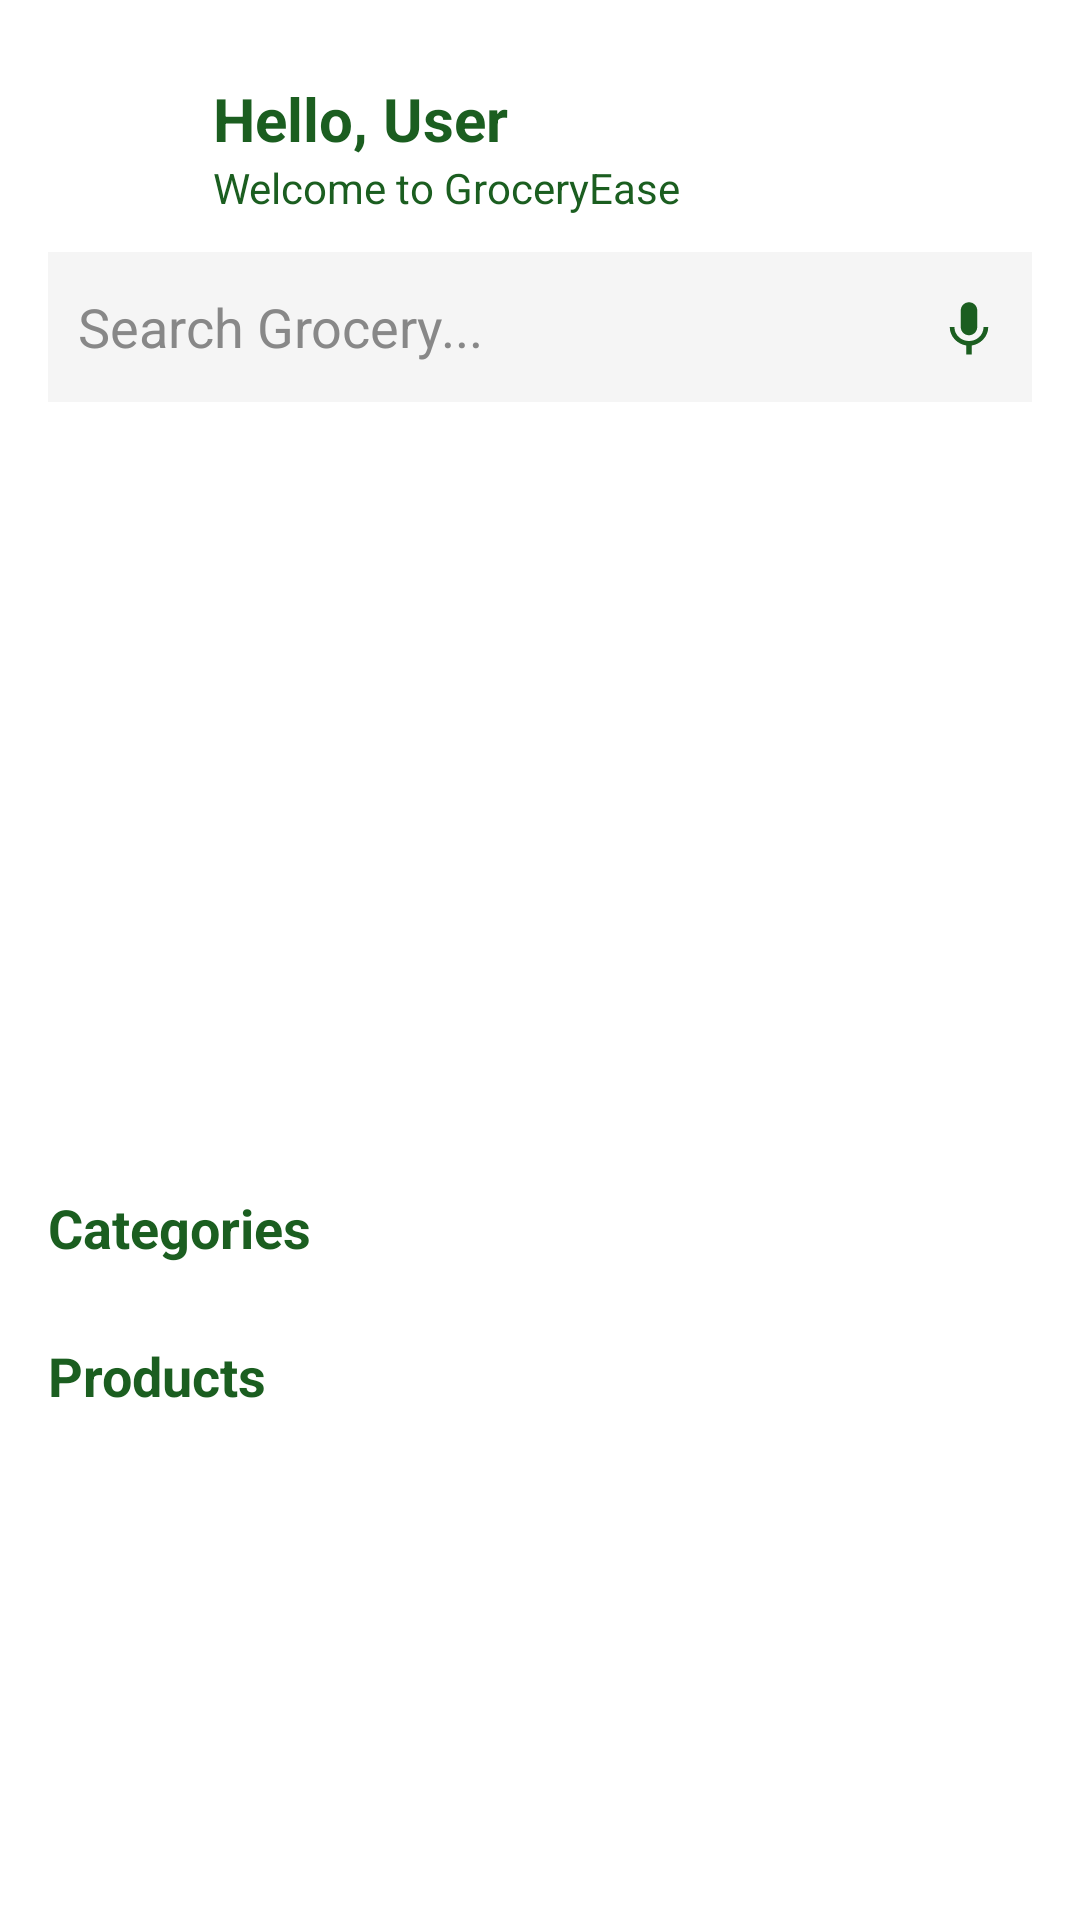

The Android layout XML behind this screen, and the referenced resources:
<!-- AndroidManifest.xml: application theme Theme.GroceryEase3 -->
<!-- res/layout/fragment_home.xml -->
<?xml version="1.0" encoding="utf-8"?>
<androidx.core.widget.NestedScrollView xmlns:android="http://schemas.android.com/apk/res/android"
    android:layout_width="match_parent"
    android:layout_height="match_parent"
    android:fillViewport="true"
    android:background="@color/white">

    <LinearLayout
        android:orientation="vertical"
        android:padding="16dp"
        android:layout_width="match_parent"
        android:layout_height="wrap_content">

        
        <LinearLayout
            android:layout_width="match_parent"
            android:layout_height="wrap_content"
            android:orientation="horizontal"
            android:layout_marginTop="10dp"
            android:gravity="center_vertical">

            <ImageView
                android:layout_width="45dp"
                android:layout_height="45dp"
                android:src="@drawable/basket"
                android:layout_marginEnd="10dp"/>

            <LinearLayout
                android:orientation="vertical"
                android:layout_width="wrap_content"
                android:layout_height="wrap_content">

                <TextView
                    android:id="@+id/tvName"
                    android:layout_width="wrap_content"
                    android:layout_height="wrap_content"
                    android:text="Hello, User"
                    android:textSize="20sp"
                    android:textStyle="bold"
                    android:textColor="#1B5E20"/>

                <TextView
                    android:layout_width="wrap_content"
                    android:layout_height="wrap_content"
                    android:text="Welcome to GroceryEase"
                    android:textSize="14sp"
                    android:textColor="#1B5E20"/>

            </LinearLayout>
        </LinearLayout>

        
        <LinearLayout
            android:layout_width="match_parent"
            android:layout_height="50dp"
            android:background="#F5F5F5"
            android:padding="10dp"
            android:orientation="horizontal"
            android:layout_marginTop="12dp"
            android:gravity="center_vertical">

            
            <EditText
                android:id="@+id/etSearch"
                android:layout_width="0dp"
                android:layout_height="wrap_content"
                android:layout_weight="1"
                android:hint="Search Grocery..."
                android:textColor="#000"
                android:textColorHint="#888"
                android:background="@null"/>

            
            <ImageView
                android:id="@+id/search_24"
                android:layout_width="20dp"
                android:layout_height="20dp"
                android:src="@drawable/search_24"/>

            







            
            <ImageView
                android:id="@+id/micBtn"
                android:layout_width="22dp"
                android:layout_height="22dp"
                android:src="@drawable/mic_24"
                android:layout_marginStart="10dp"/>
        </LinearLayout>

        
        <androidx.viewpager2.widget.ViewPager2
            android:id="@+id/bannerViewPager"
            android:layout_width="match_parent"
            android:layout_height="230dp"
            android:layout_marginTop="18dp"/>

        
        <TextView
            android:layout_width="wrap_content"
            android:layout_height="wrap_content"
            android:text="Categories"
            android:textStyle="bold"
            android:textSize="18sp"
            android:textColor="#1B5E20"
            android:layout_marginTop="15dp"/>

        
        <androidx.recyclerview.widget.RecyclerView
            android:id="@+id/categoryRecycler"
            android:layout_width="match_parent"
            android:layout_height="wrap_content"
            android:nestedScrollingEnabled="false"
            android:layout_marginTop="10dp"/>

        
        <TextView
            android:layout_width="wrap_content"
            android:layout_height="wrap_content"
            android:text="Products"
            android:textStyle="bold"
            android:textSize="18sp"
            android:textColor="#1B5E20"
            android:layout_marginTop="15dp"/>

        
        <androidx.recyclerview.widget.RecyclerView
            android:id="@+id/productRecycler"
            android:layout_width="match_parent"
            android:layout_height="wrap_content"
            android:nestedScrollingEnabled="false"
            android:layout_marginTop="10dp"/>

    </LinearLayout>

</androidx.core.widget.NestedScrollView>
<!-- resources referenced by this layout -->
<resources>
  <color name="white">#FFFFFFFF</color>
  <!-- drawable camera_24 (drawable) -->
  <vector xmlns:android="http://schemas.android.com/apk/res/android" android:height="24dp" android:tint="#1B5E20" android:viewportHeight="24" android:viewportWidth="24" android:width="24dp">
        
      <path android:fillColor="@android:color/white" android:pathData="M12,14m-3.2,0a3.2,3.2 0,1 1,6.4 0a3.2,3.2 0,1 1,-6.4 0"/>
        
      <path android:fillColor="@android:color/white" android:pathData="M16,3.33c2.58,0 4.67,2.09 4.67,4.67H22c0,-3.31 -2.69,-6 -6,-6v1.33M16,6c1.11,0 2,0.89 2,2h1.33c0,-1.84 -1.49,-3.33 -3.33,-3.33V6"/>
        
      <path android:fillColor="@android:color/white" android:pathData="M17,9c0,-1.11 -0.89,-2 -2,-2L15,4L9,4L7.17,6L4,6c-1.1,0 -2,0.9 -2,2v12c0,1.1 0.9,2 2,2h16c1.1,0 2,-0.9 2,-2L22,9h-5zM12,19c-2.76,0 -5,-2.24 -5,-5s2.24,-5 5,-5 5,2.24 5,5 -2.24,5 -5,5z"/>
      
  </vector>
  <!-- drawable mic_24 (drawable) -->
  <vector xmlns:android="http://schemas.android.com/apk/res/android" android:height="24dp" android:tint="#1B5E20" android:viewportHeight="24" android:viewportWidth="24" android:width="24dp">
        
      <path android:fillColor="@android:color/white" android:pathData="M12,15c1.66,0 2.99,-1.34 2.99,-3L15,6c0,-1.66 -1.34,-3 -3,-3S9,4.34 9,6v6c0,1.66 1.34,3 3,3zM17.3,12c0,3 -2.54,5.1 -5.3,5.1S6.7,15 6.7,12L5,12c0,3.42 2.72,6.23 6,6.72L11,22h2v-3.28c3.28,-0.48 6,-3.3 6,-6.72h-1.7z"/>
      
  </vector>
  <style name="Theme.GroceryEase3" parent="Theme.Material3.DayNight.NoActionBar">
  
          
          <item name="colorPrimary">#1B5E20</item>
          <item name="colorPrimaryVariant">#1B5E20</item>
          <item name="colorOnPrimary">@android:color/white</item>
  
          
          <item name="android:statusBarColor">#1B5E20</item>
          <item name="android:windowLightStatusBar">false</item>
  
          
          <item name="android:windowSplashScreenAnimatedIcon">@null</item>
          <item name="android:windowSplashScreenBackground">#1B5E20</item>
          <item name="android:windowSplashScreenAnimationDuration">0</item>
  
      </style>
</resources>
